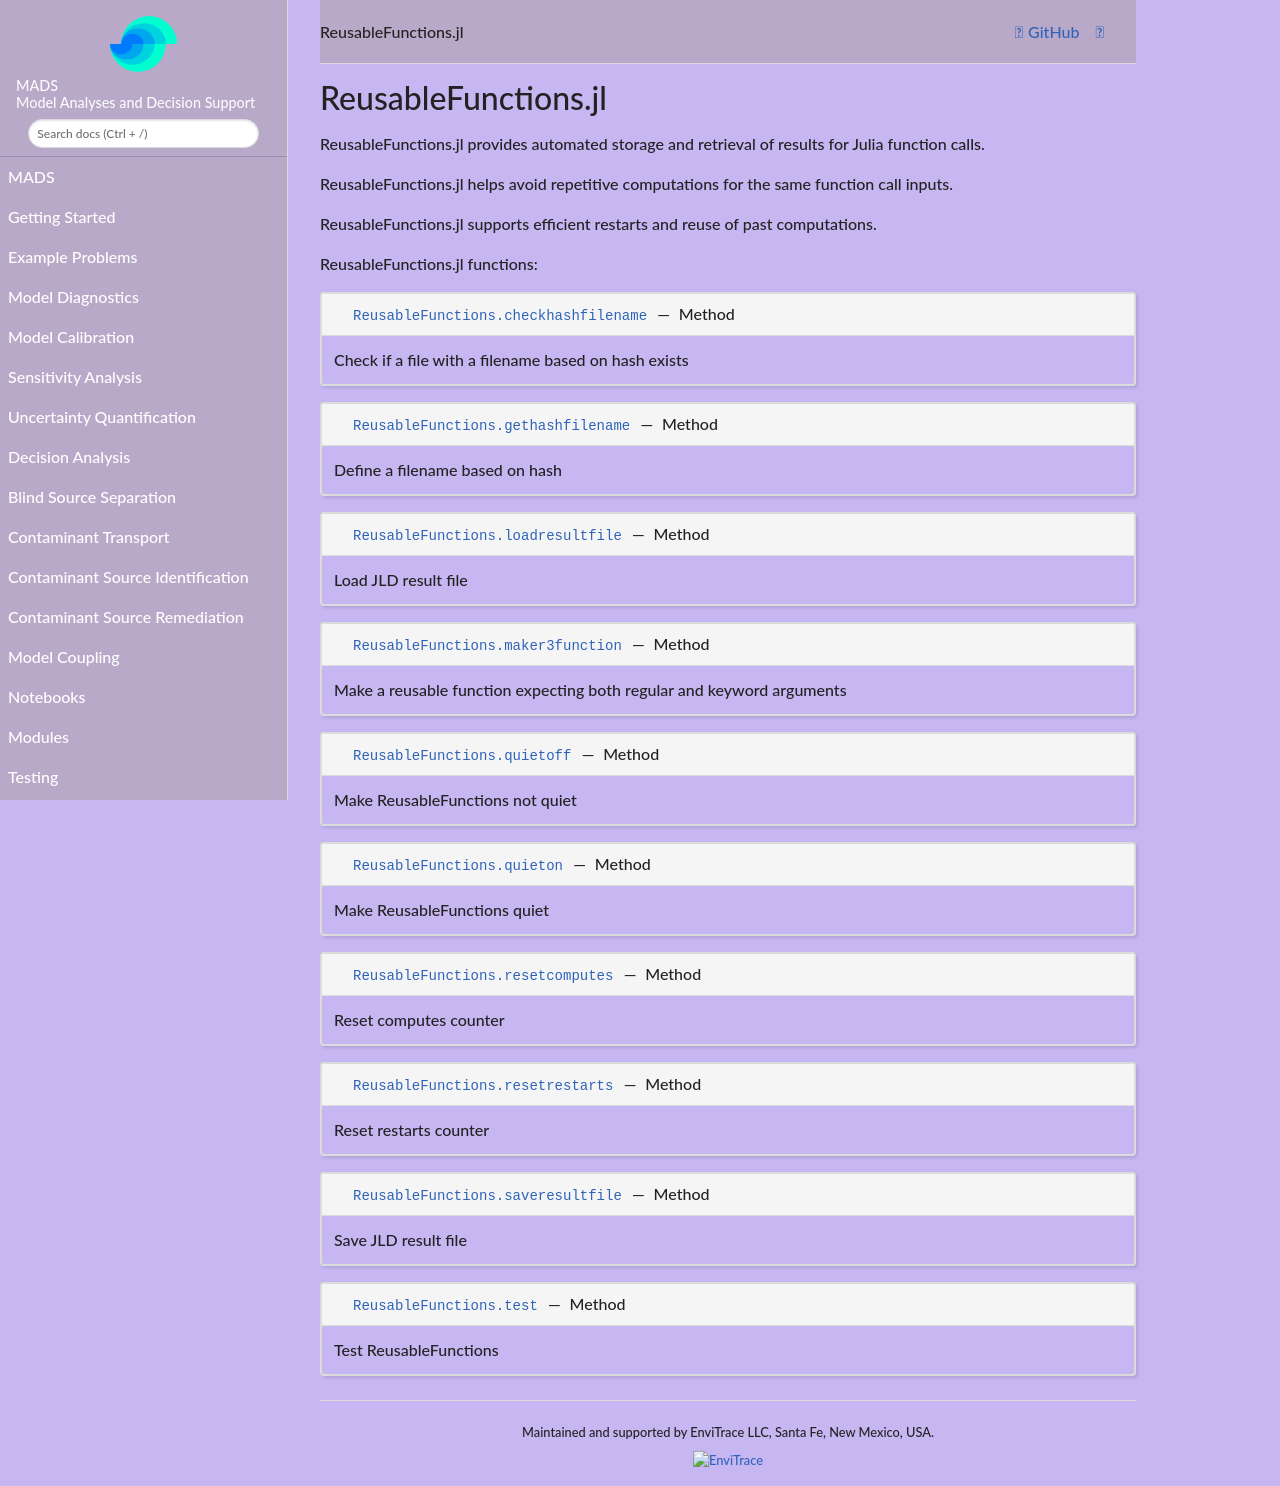

repository: madsjulia/Mads.jl · page: dev/Modules/ReusableFunctions.html · generator: mkdocs

# ReusableFunctions.jl

Module ReusableFunctions provides automated storage and retrieval of results for Julia function calls.

ReusableFunctions.jl module functions:

```@autodocs
Modules = [ReusableFunctions]
Order   = [:function, :macro, :type]
```
